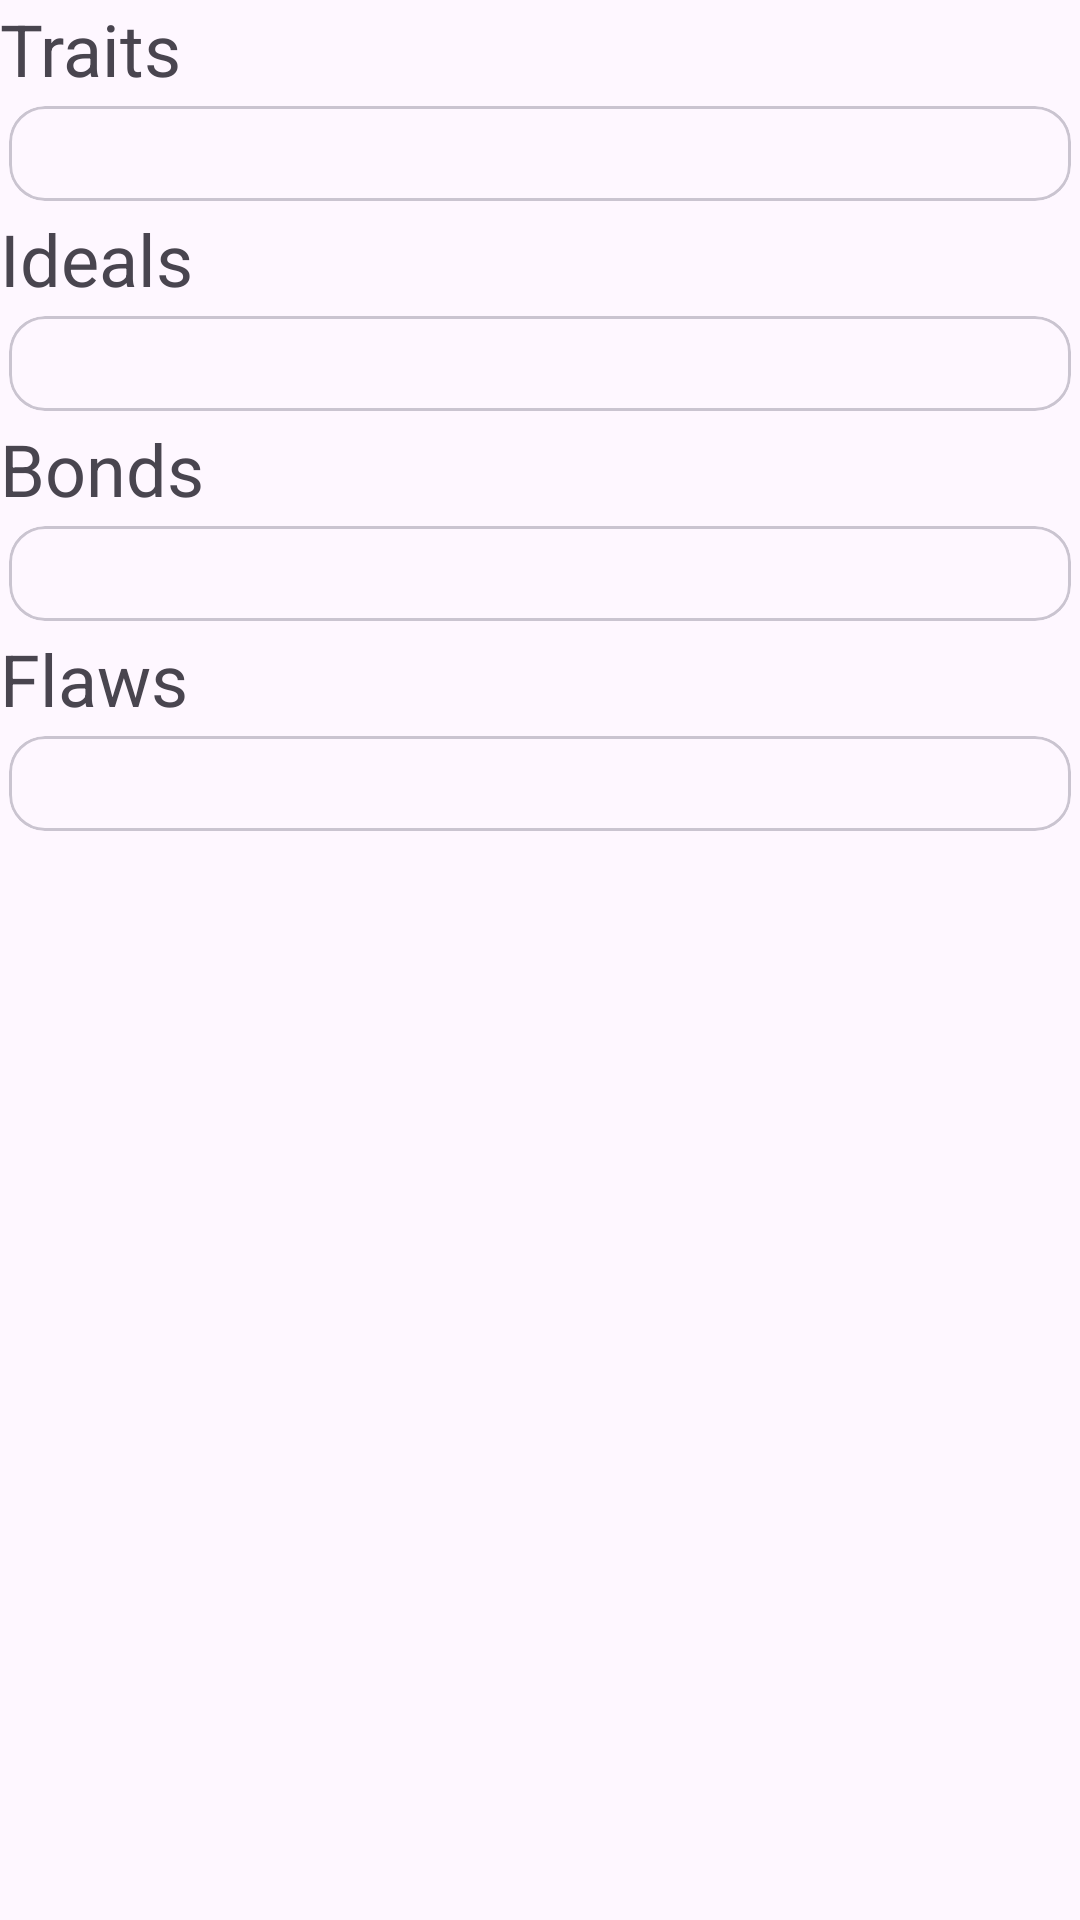

Reconstruct the res/layout file that produces this screen, plus the resources it refers to.
<!-- AndroidManifest.xml: application theme Theme.BeyondCopy -->
<!-- res/layout/fragment_personaity.xml -->
<?xml version="1.0" encoding="utf-8"?>
<ScrollView xmlns:android="http://schemas.android.com/apk/res/android"
    xmlns:tools="http://schemas.android.com/tools"
    android:layout_width="match_parent"
    android:layout_height="match_parent"
    tools:context=".csheet.sheets.Personality">
    <LinearLayout
        android:layout_width="match_parent"
        android:layout_height="wrap_content"
        android:orientation="vertical">

        <TextView
            android:layout_width="match_parent"
            android:layout_height="wrap_content"
            android:textSize="24sp"
            android:text="@string/personalityTraits"/>
        <com.google.android.material.card.MaterialCardView
            android:layout_width="match_parent"
            android:layout_height="wrap_content"
            android:layout_margin="3dp"
            android:padding="3dp">
            <TextView
                android:layout_margin="5dp"
                android:id="@+id/traits"
                android:textSize="16sp"
                android:layout_width="match_parent"
                android:layout_height="wrap_content"/>
        </com.google.android.material.card.MaterialCardView>

        <TextView
            android:layout_width="match_parent"
            android:layout_height="wrap_content"
            android:textSize="24sp"
            android:text="@string/personalityIdeals"/>
        <com.google.android.material.card.MaterialCardView
            android:layout_width="match_parent"
            android:layout_height="wrap_content"
            android:layout_margin="3dp"
            android:padding="3dp">
            <TextView
                android:layout_margin="5dp"
                android:id="@+id/ideals"
                android:textSize="16sp"
                android:layout_width="match_parent"
                android:layout_height="wrap_content"/>
        </com.google.android.material.card.MaterialCardView>

        <TextView
            android:layout_width="match_parent"
            android:layout_height="wrap_content"
            android:textSize="24sp"
            android:text="@string/personalityBonds"/>
        <com.google.android.material.card.MaterialCardView
            android:layout_width="match_parent"
            android:layout_height="wrap_content"
            android:layout_margin="3dp"
            android:padding="3dp">
            <TextView
                android:layout_margin="5dp"
                android:id="@+id/bonds"
                android:textSize="16sp"
                android:layout_width="match_parent"
                android:layout_height="wrap_content"/>
        </com.google.android.material.card.MaterialCardView>

        <TextView
            android:layout_width="match_parent"
            android:layout_height="wrap_content"
            android:textSize="24sp"
            android:text="@string/personalityFlaws"/>
        <com.google.android.material.card.MaterialCardView
            android:layout_width="match_parent"
            android:layout_height="wrap_content"
            android:layout_margin="3dp"
            android:padding="3dp">
            <TextView
                android:layout_margin="5dp"
                android:id="@+id/flaws"
                android:textSize="16sp"
                android:layout_width="match_parent"
                android:layout_height="wrap_content"/>
        </com.google.android.material.card.MaterialCardView>
    </LinearLayout>

</ScrollView>
<!-- resources referenced by this layout -->
<resources>
  <string name="personalityBonds">Bonds</string>
  <string name="personalityFlaws">Flaws</string>
  <string name="personalityIdeals">Ideals</string>
  <string name="personalityTraits">Traits</string>
  <style name="Theme.BeyondCopy" parent="Base.Theme.BeyondCopy" />
  <style name="Base.Theme.BeyondCopy" parent="Theme.Material3.DayNight.NoActionBar" />
</resources>
